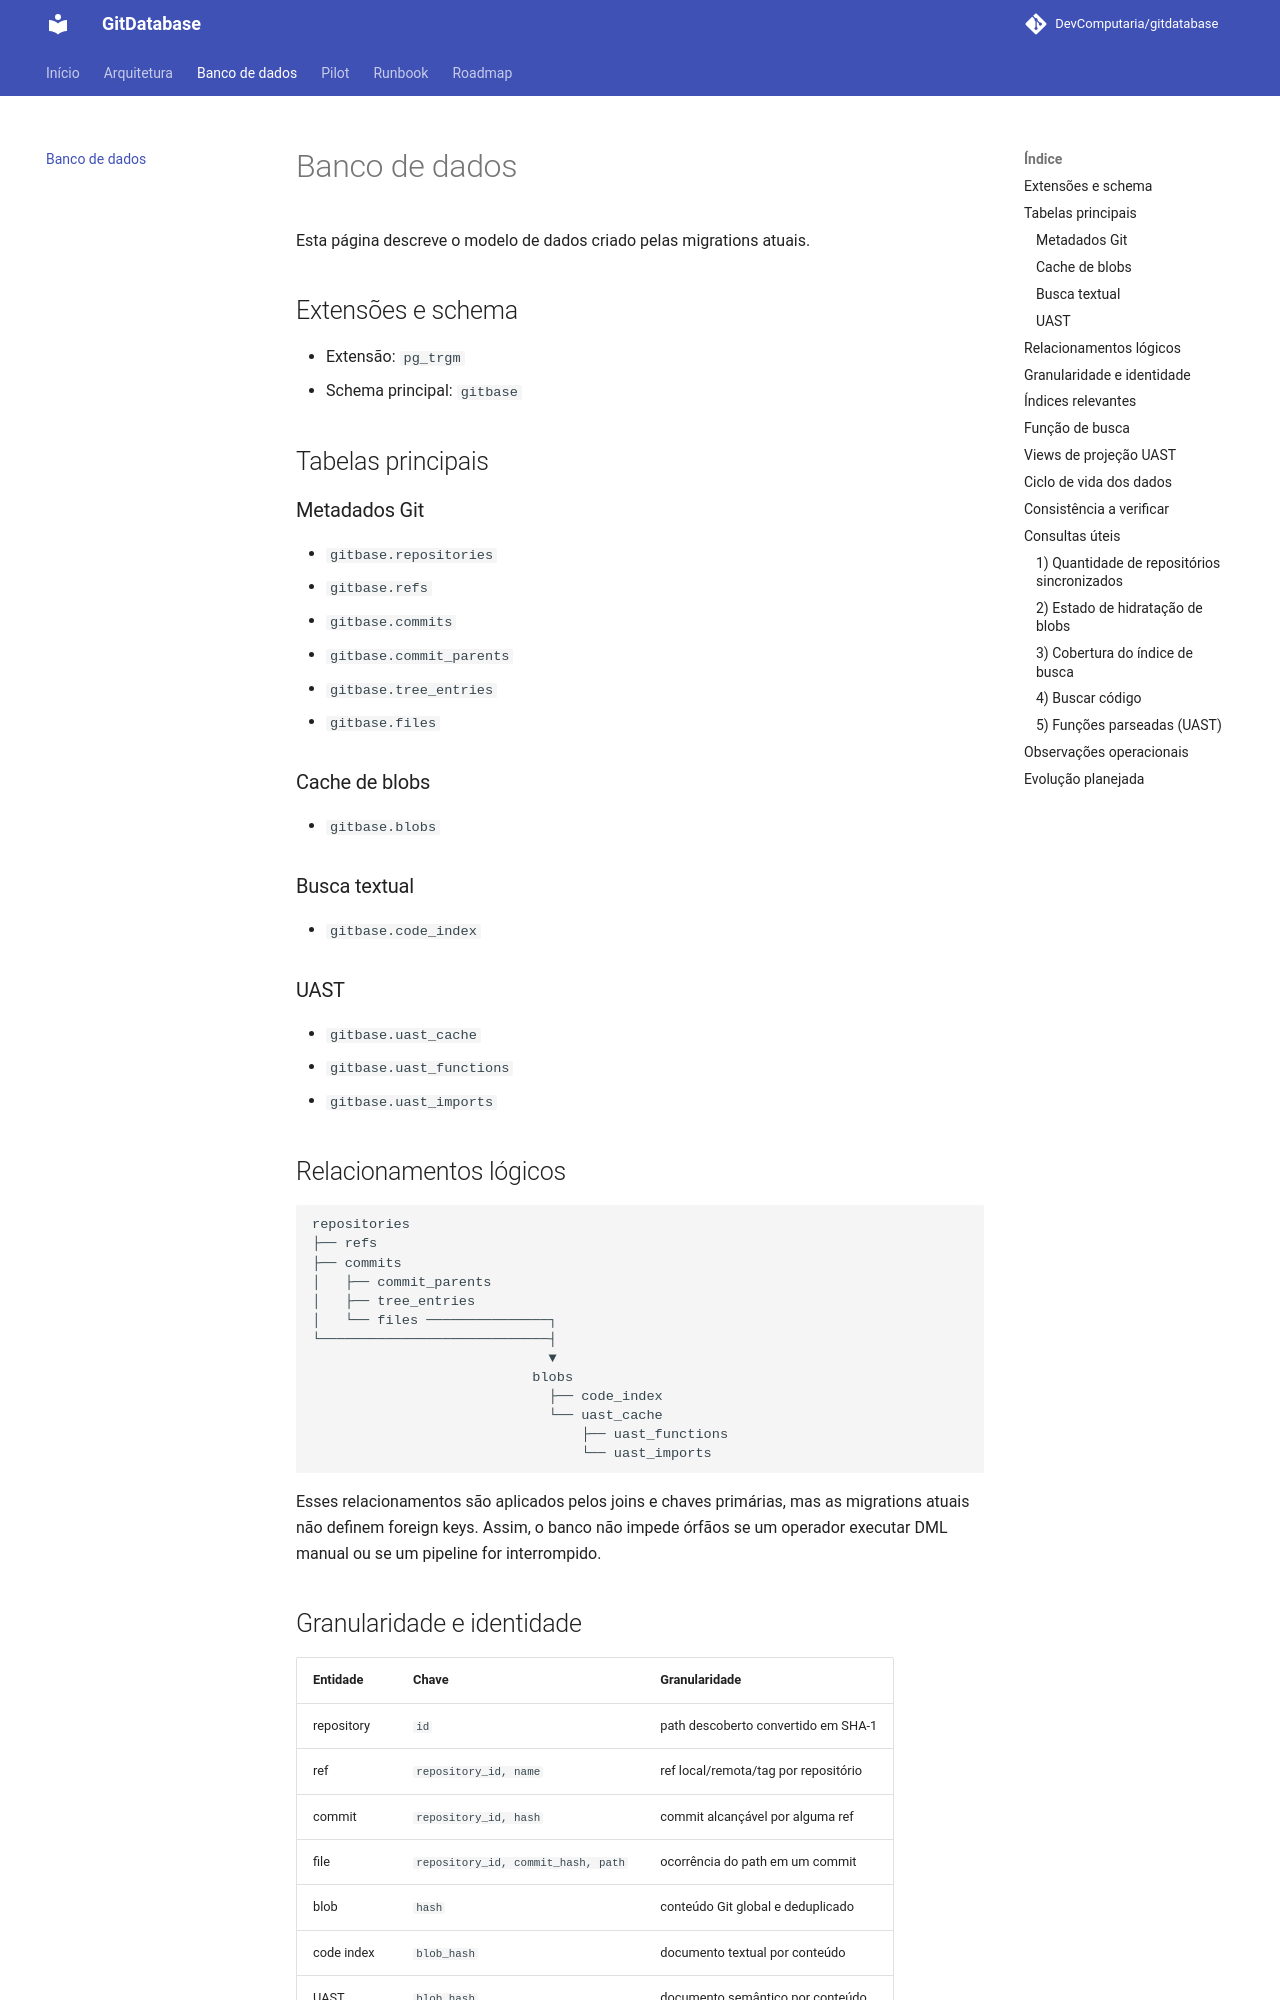

repository: DevComputaria/gitdatabase · page: database/index.html · generator: mkdocs

# Banco de dados

Esta página descreve o modelo de dados criado pelas migrations atuais.

## Extensões e schema

- Extensão: `pg_trgm`
- Schema principal: `gitbase`

## Tabelas principais

### Metadados Git

- `gitbase.repositories`
- `gitbase.refs`
- `gitbase.commits`
- `gitbase.commit_parents`
- `gitbase.tree_entries`
- `gitbase.files`

### Cache de blobs

- `gitbase.blobs`

### Busca textual

- `gitbase.code_index`

### UAST

- `gitbase.uast_cache`
- `gitbase.uast_functions`
- `gitbase.uast_imports`

## Relacionamentos lógicos

```text
repositories
├── refs
├── commits
│   ├── commit_parents
│   ├── tree_entries
│   └── files ───────────────┐
└────────────────────────────┤
                             ▼
                           blobs
                             ├── code_index
                             └── uast_cache
                                 ├── uast_functions
                                 └── uast_imports
```

Esses relacionamentos são aplicados pelos joins e chaves primárias, mas as
migrations atuais não definem foreign keys. Assim, o banco não impede órfãos se
um operador executar DML manual ou se um pipeline for interrompido.

## Granularidade e identidade

| Entidade | Chave | Granularidade |
| --- | --- | --- |
| repository | `id` | path descoberto convertido em SHA-1 |
| ref | `repository_id, name` | ref local/remota/tag por repositório |
| commit | `repository_id, hash` | commit alcançável por alguma ref |
| file | `repository_id, commit_hash, path` | ocorrência do path em um commit |
| blob | `hash` | conteúdo Git global e deduplicado |
| code index | `blob_hash` | documento textual por conteúdo |
| UAST | `blob_hash` | documento semântico por conteúdo |

## Índices relevantes

- `files_path_trgm_idx` (GIN trigram em `files.path`)
- `code_index_search_vector_gin` (GIN em `search_vector`)
- `code_index_language_idx`
- índices auxiliares de join por repositório/commit
